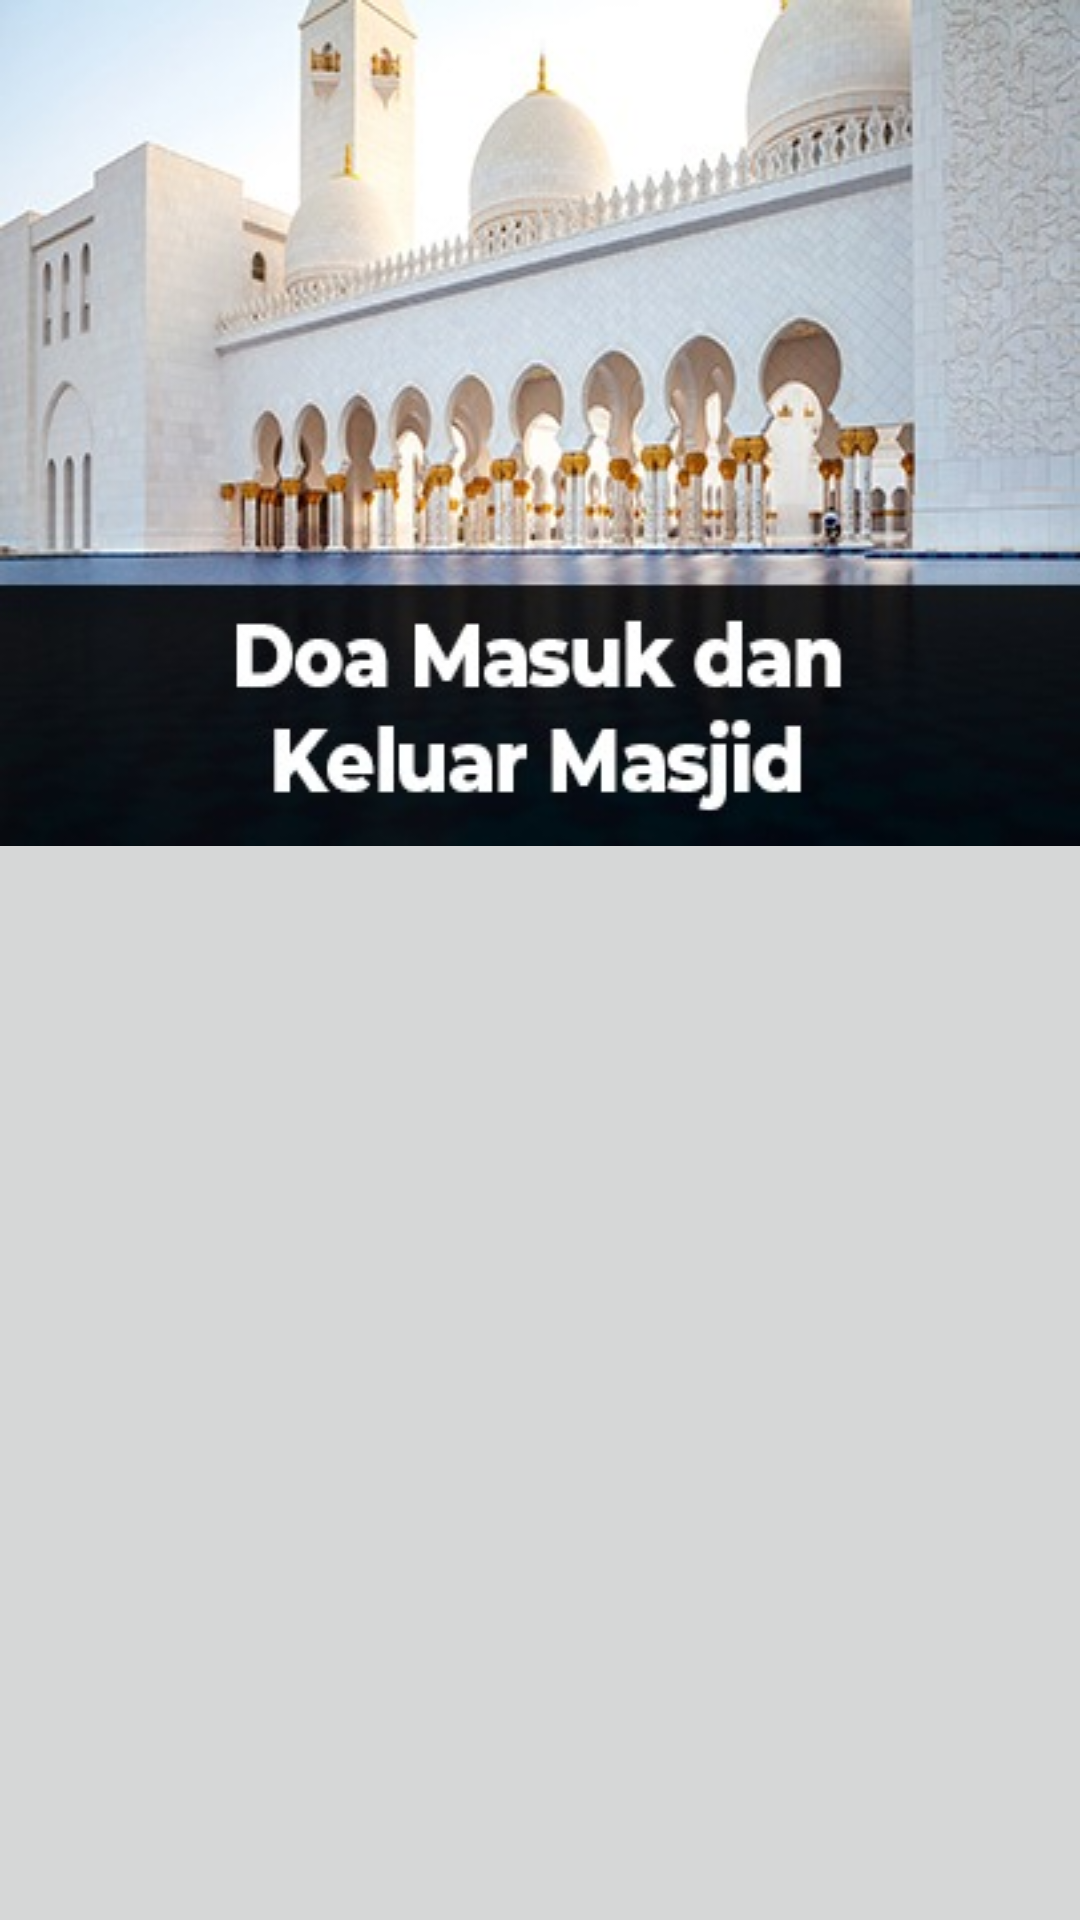

Layout XML and referenced resources for this Android screen:
<!-- AndroidManifest.xml: application theme AppTheme -->
<!-- res/layout/activity_doa_masjid.xml -->
<?xml version="1.0" encoding="utf-8"?>
<android.support.design.widget.CoordinatorLayout xmlns:android="http://schemas.android.com/apk/res/android"
    xmlns:app="http://schemas.android.com/apk/res-auto"
    xmlns:tools="http://schemas.android.com/tools"
    android:layout_width="match_parent"
    android:layout_height="match_parent"
    android:background="?attr/colorButtonNormal"
    android:fitsSystemWindows="true"
    tools:context=".DoaMasjid">

    <android.support.design.widget.AppBarLayout
        android:id="@+id/app_bar"
        android:layout_width="match_parent"
        android:layout_height="282dp"
        android:fitsSystemWindows="true"
        android:theme="@style/ThemeOverlay.AppCompat.Dark.ActionBar">

        <android.support.design.widget.CollapsingToolbarLayout
            android:id="@+id/toolbar_layout"
            android:layout_width="match_parent"
            android:layout_height="match_parent"
            android:background="@drawable/masjid"
            android:fitsSystemWindows="true"
            app:contentScrim="#226169"
            app:layout_scrollFlags="scroll|exitUntilCollapsed"
            app:toolbarId="@+id/toolbar">

            <android.support.v7.widget.Toolbar
                android:id="@+id/toolbar"
                android:layout_width="match_parent"
                android:layout_height="?attr/actionBarSize"
                app:layout_collapseMode="pin"
                app:popupTheme="@style/AppTheme.PopupOverlay"
                android:theme="@style/ThemeOverlay.AppCompat.Dark.ActionBar"/>

        </android.support.design.widget.CollapsingToolbarLayout>
    </android.support.design.widget.AppBarLayout>

    <android.support.v7.widget.RecyclerView
        android:id="@+id/recyclerView"
        android:layout_width="wrap_content"
        android:layout_height="wrap_content"
        app:layout_behavior="@string/appbar_scrolling_view_behavior"
        android:background="?attr/colorButtonNormal"/>

</android.support.design.widget.CoordinatorLayout>
<!-- resources referenced by this layout -->
<resources>
  <!-- drawable masjid: jpeg bitmap (drawable, 37723 bytes) -->
  <style name="AppTheme.PopupOverlay" parent="ThemeOverlay.AppCompat.Light" />
  <style name="AppTheme" parent="Theme.AppCompat.Light.DarkActionBar">
          
          <item name="colorPrimary">@color/colorPrimary</item>
          <item name="colorPrimaryDark">@color/colorPrimaryDark</item>
          <item name="colorAccent">@color/colorAccent</item>
      </style>
  <color name="colorPrimary">#226169</color>
  <color name="colorPrimaryDark">#226169</color>
  <color name="colorAccent">#E76453</color>
</resources>
